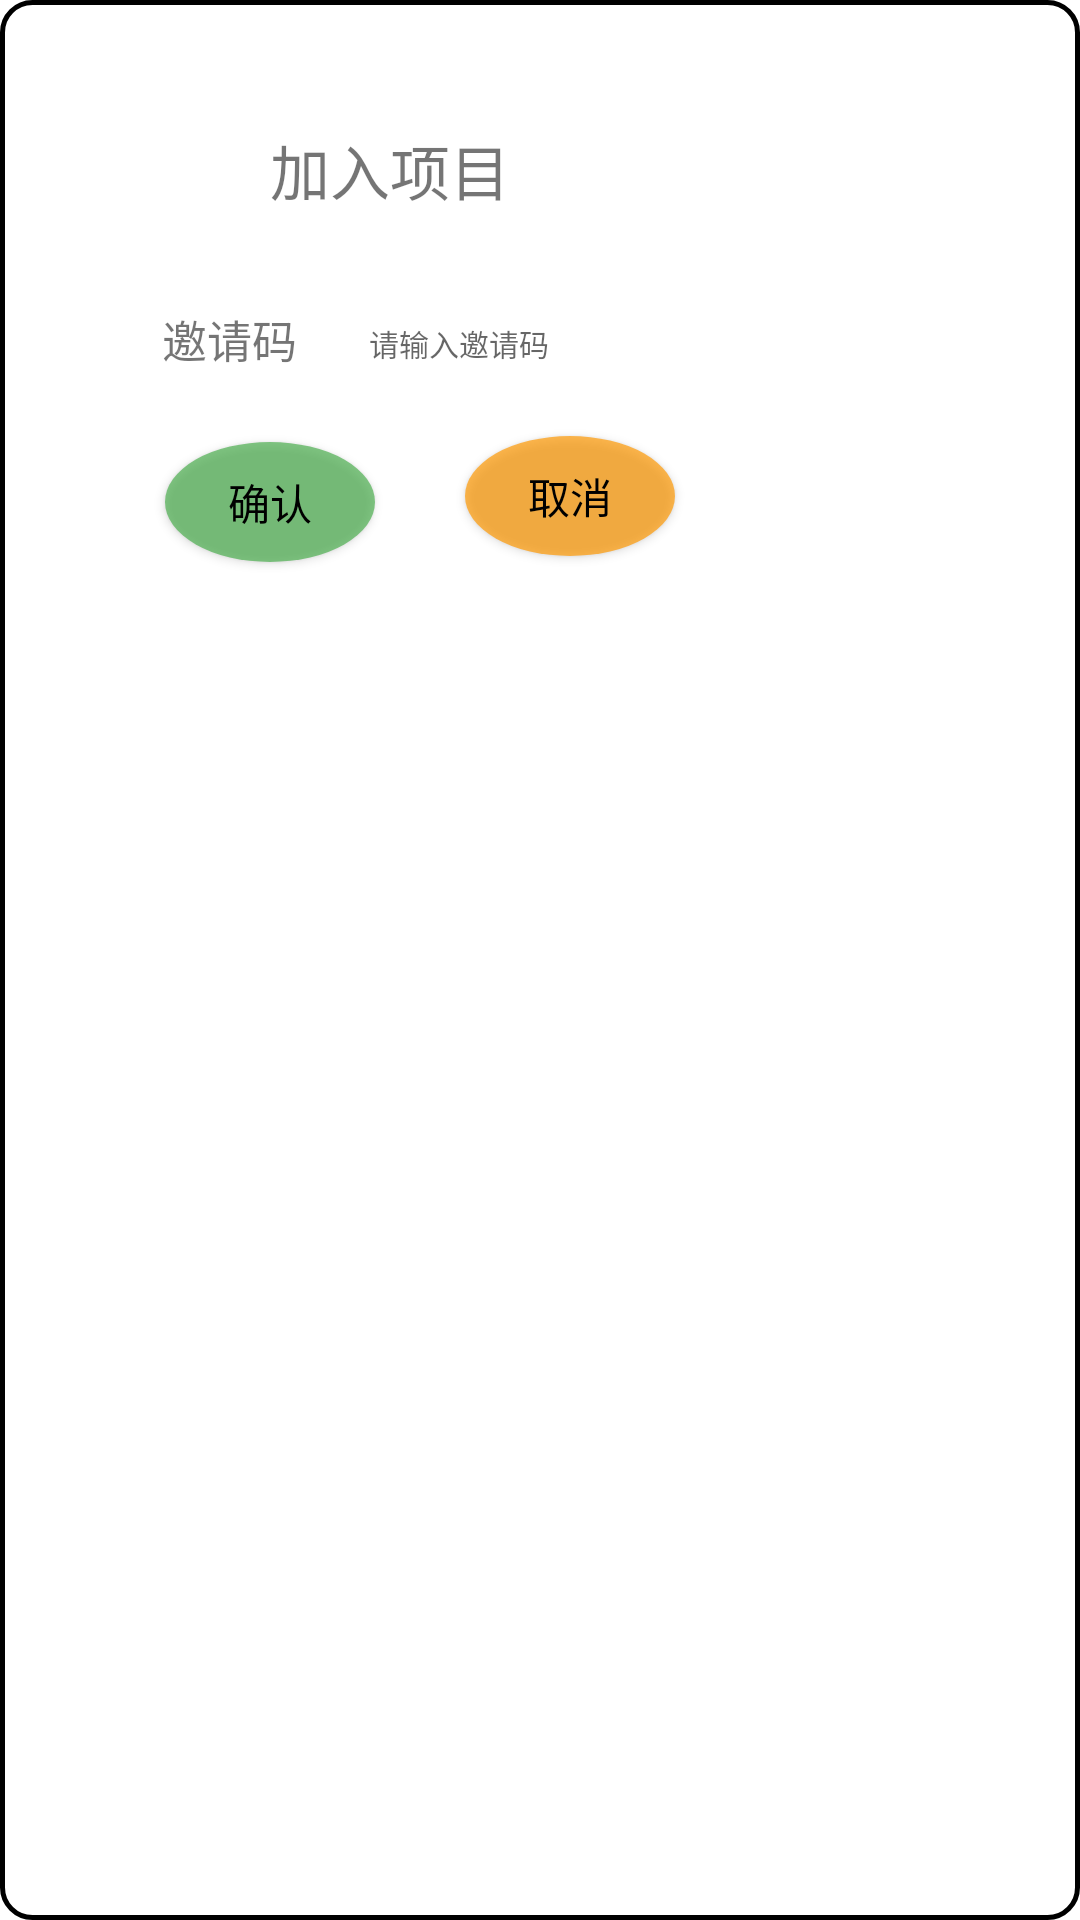

Here is an Android app screen rendered from its layout file. Give the layout XML and the strings, colors and styles it references.
<!-- AndroidManifest.xml: application theme AppTheme -->
<!-- res/layout/activity_join_project_pop_window.xml -->
<?xml version="1.0" encoding="utf-8"?>
<androidx.constraintlayout.widget.ConstraintLayout xmlns:android="http://schemas.android.com/apk/res/android"
    xmlns:app="http://schemas.android.com/apk/res-auto"
    xmlns:tools="http://schemas.android.com/tools"
    android:layout_width="wrap_content"
    android:layout_height="match_parent"
    android:background="@drawable/rounded_edittext"
    tools:context="com.example.concerto.activity.JoinProjectPopWindowActivity">

    <TextView
        android:id="@+id/textView3"
        android:layout_width="wrap_content"
        android:layout_height="wrap_content"
        android:layout_marginStart="80dp"
        android:layout_marginLeft="80dp"
        android:layout_marginTop="32dp"
        android:text="加入项目"
        android:textSize="20sp"
        app:layout_constraintStart_toStartOf="parent"
        app:layout_constraintTop_toTopOf="parent" />

    <TextView
        android:id="@+id/InviteCodeTextView"
        android:layout_width="wrap_content"
        android:layout_height="wrap_content"
        android:layout_marginStart="44dp"
        android:layout_marginLeft="44dp"
        android:layout_marginTop="92dp"
        android:text="邀请码"
        android:textSize="15sp"
        app:layout_constraintStart_toStartOf="parent"
        app:layout_constraintTop_toTopOf="parent" />

    <EditText
        android:id="@+id/InviteCodeEditText"
        android:layout_width="120dp"
        android:layout_height="33dp"
        android:layout_marginStart="20dp"
        android:layout_marginLeft="20dp"
        android:layout_marginTop="25dp"
        android:backgroundTint="@color/white"
        android:hint="请输入邀请码"
        android:inputType="textPersonName"
        android:textSize="10sp"
        app:layout_constraintStart_toEndOf="@+id/InviteCodeTextView"
        app:layout_constraintTop_toBottomOf="@+id/textView3" />

    <Button
        android:id="@+id/JoinConfirmButton"
        android:layout_width="70dp"
        android:layout_height="40dp"
        android:layout_marginStart="45dp"
        android:layout_marginLeft="45dp"
        android:layout_marginTop="18dp"
        android:background="@drawable/rounded_btn"
        android:text="确认"
        android:textColor="@color/black"
        app:backgroundTint="#D54CAF50"
        app:layout_constraintStart_toStartOf="parent"
        app:layout_constraintTop_toBottomOf="@+id/InviteCodeEditText" />

    <Button
        android:id="@+id/JoinCancelButton"
        android:layout_width="70dp"
        android:layout_height="40dp"
        android:layout_marginStart="30dp"
        android:layout_marginLeft="30dp"
        android:layout_marginTop="16dp"
        android:background="@drawable/rounded_btn"
        android:text="取消"
        android:textColor="@color/black"
        app:backgroundTint="#D3FF9800"
        app:layout_constraintStart_toEndOf="@+id/JoinConfirmButton"
        app:layout_constraintTop_toBottomOf="@+id/InviteCodeEditText" />
</androidx.constraintlayout.widget.ConstraintLayout>
<!-- resources referenced by this layout -->
<resources>
  <!-- drawable rounded_btn (drawable) -->
  <?xml version="1.0" encoding="utf-8"?>
  <shape xmlns:android="http://schemas.android.com/apk/res/android" android:shape="oval">
  
      
      <corners android:radius="1dp"/>
      
      <solid android:color="#D54CAF50"/>
  
  </shape>
  <!-- drawable rounded_edittext (drawable) -->
  <?xml version="1.0" encoding="utf-8"?>
  <shape xmlns:android="http://schemas.android.com/apk/res/android"
      android:shape="rectangle">
  
      
      <corners android:radius="10dip" />
      
      <padding
          android:left="10dp"
          android:top="10dp"
          android:right="10dp"
          android:bottom="10dp"
          />
      
      <stroke
          android:width="5px"
          android:color="@color/black" />
      
      <solid android:color="#FFF"></solid>
  </shape>
  <!-- not gathered from this repository: default colours our renderer supplied (Android Studio template values) -->
  <color name="black">#FF000000</color>
  <color name="white">#FFFFFFFF</color>
</resources>
